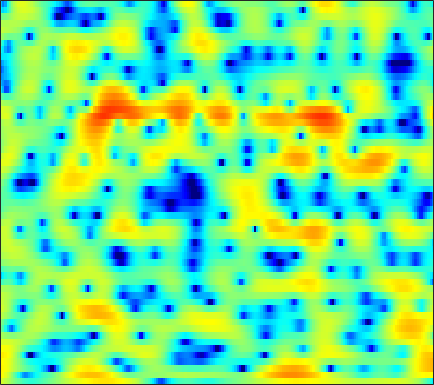

Values plotted in this chart, from the file beside it:
3.633, 3.2272, 2.6396, 1.9987, 1.4841, 0.77958, 0.041266, -0.52842, -1.2735, -1.9699, -2.5879, -2.983, -3.3701, -3.5746, -3.6085, -3.5121, -3.2787, -3.0417, -2.6616, -2.2465, -1.7862, -1.4495, -0.98051, -0.50082
5.613, 5.038, 4.145, 3.083, 2.16, 0.7392, -0.9338, -2.38, -4.598, -7.098, -9.475, -10.53, -10.25, -8.809, -7.629, -6.303, -5.252, -4.614, -3.924, -3.367, -2.874, -2.511, -2.002, -1.426
5.864, 5.546, 5.026, 4.408, 3.887, 3.128, 2.323, 1.707, 0.8817, 0.09139, -0.6397, -1.155, -1.766, -2.358, -2.793, -3.404, -4.093, -4.699, -5.699, -7.035, -8.886, -10.84, -14.95, -24.9
5.598, 5.387, 4.987, 4.45, 3.971, 3.225, 2.367, 1.664, 0.6509, -0.4134, -1.504, -2.305, -3.303, -4.159, -4.685, -5.158, -5.479, -5.643, -5.813, -5.96, -6.096, -6.161, -6.171, -6.046
6.099, 5.992, 5.684, 5.181, 4.668, 3.798, 2.673, 1.647, -0.02144, -2.178, -4.931, -7.659, -13.04, -25.84, -23.78, -14.06, -10.2, -8.489, -6.968, -6.02, -5.436, -5.118, -4.806, -4.541
5.007, 5.111, 5.08, 4.853, 4.568, 4.037, 3.325, 2.694, 1.718, 0.6221, -0.5089, -1.369, -2.402, -3.225, -3.675, -4.087, -4.378, -4.622, -5.051, -5.668, -6.535, -7.296, -8.495, -9.677
3.44, 3.565, 3.613, 3.549, 3.443, 3.235, 2.969, 2.747, 2.407, 2.031, 1.625, 1.29, 0.836, 0.3494, -0.04245, -0.6216, -1.305, -1.915, -2.878, -4.091, -5.654, -7.106, -9.546, -12.34
1.682, 1.394, 0.973, 0.5727, 0.3408, 0.2044, 0.2489, 0.3893, 0.6806, 0.9985, 1.281, 1.452, 1.596, 1.636, 1.598, 1.442, 1.164, 0.8826, 0.4187, -0.158, -0.7968, -1.304, -1.98, -2.563
-0.7236, -2.066, -4.444, -7.684, -10.55, -11.96, -8.732, -6.202, -3.632, -1.758, -0.382, 0.4146, 1.237, 1.813, 2.115, 2.364, 2.474, 2.466, 2.348, 2.134, 1.846, 1.59, 1.212, 0.8008
0.08765, -0.9332, -2.497, -4.103, -5.079, -5.575, -5.01, -4.163, -2.912, -1.74, -0.7074, -0.02589, 0.7646, 1.428, 1.844, 2.283, 2.584, 2.712, 2.736, 2.592, 2.292, 1.963, 1.38, 0.6392
2.565, 2.129, 1.439, 0.6694, 0.08392, -0.6591, -1.344, -1.789, -2.241, -2.409, -2.211, -1.8, -0.9919, -0.05013, 0.6496, 1.477, 2.127, 2.474, 2.734, 2.759, 2.51, 2.133, 1.377, 0.2403
3.389, 3.075, 2.452, 1.604, 0.789, -0.5826, -2.413, -4.211, -7.605, -13.35, -19.12, -12.89, -7.275, -3.906, -2.163, -0.4658, 0.6938, 1.3, 1.83, 2.085, 2.098, 1.97, 1.626, 1.121
3.05, 2.779, 2.269, 1.589, 0.9539, -0.03901, -1.21, -2.185, -3.491, -4.536, -4.897, -4.619, -3.718, -2.586, -1.791, -0.9078, -0.2668, 0.05231, 0.284, 0.3208, 0.2356, 0.1226, -0.05114, -0.1662
2.872, 2.665, 2.329, 1.925, 1.579, 1.085, 0.5933, 0.2508, -0.1387, -0.4029, -0.5059, -0.4781, -0.3346, -0.1328, 0.0009346, 0.1032, 0.05767, -0.1099, -0.5595, -1.309, -2.33, -3.234, -4.402, -5.014
1.702, 1.635, 1.508, 1.304, 1.098, 0.7378, 0.3463, 0.06669, -0.1878, -0.2539, -0.11, 0.1183, 0.5138, 0.9042, 1.13, 1.288, 1.208, 0.9489, 0.2801, -0.8685, -2.701, -4.689, -8.664, -14.02
-3.174, -2.481, -1.849, -1.666, -1.841, -2.536, -3.762, -5.008, -6.752, -7.372, -5.95, -4.3, -2.226, -0.5948, 0.3434, 1.222, 1.726, 1.881, 1.833, 1.54, 1.06, 0.6369, 0.1384, -0.0807
-7.555, -5.619, -4.068, -3.362, -3.327, -3.877, -5.203, -6.734, -9.315, -10.57, -8.231, -5.834, -3.177, -1.217, -0.1149, 0.9496, 1.661, 2.007, 2.256, 2.322, 2.272, 2.181, 2.037, 1.911
-2.841, -2.279, -1.637, -1.197, -1.029, -0.9891, -1.104, -1.235, -1.351, -1.262, -0.9249, -0.5332, 0.08096, 0.6893, 1.093, 1.501, 1.774, 1.891, 1.927, 1.827, 1.639, 1.437, 1.111, 0.7029
0.3099, 0.5835, 0.9138, 1.176, 1.329, 1.459, 1.532, 1.554, 1.565, 1.566, 1.57, 1.569, 1.553, 1.498, 1.417, 1.255, 1.013, 0.7801, 0.4253, 0.02338, -0.4321, -0.8024, -1.374, -2.067
1.722, 1.994, 2.3, 2.525, 2.647, 2.738, 2.751, 2.716, 2.614, 2.442, 2.207, 1.979, 1.592, 1.107, 0.6591, -0.02513, -0.8357, -1.514, -2.442, -3.304, -4.016, -4.394, -4.721, -4.95
2.3, 2.662, 3.008, 3.212, 3.277, 3.266, 3.157, 3.023, 2.778, 2.471, 2.085, 1.739, 1.171, 0.4352, -0.2526, -1.435, -2.956, -4.382, -6.823, -9.852, -12.56, -12.67, -10.39, -8.016
2.498, 2.9, 3.192, 3.236, 3.114, 2.801, 2.367, 2.015, 1.565, 1.188, 0.877, 0.6457, 0.2896, -0.2209, -0.7531, -1.734, -3.079, -4.359, -6.552, -9.167, -11.31, -11.2, -8.94, -6.379
2.752, 3.033, 3.076, 2.71, 2.159, 1.029, -0.5293, -1.861, -3.39, -3.841, -3.15, -2.405, -1.619, -1.238, -1.233, -1.522, -2.114, -2.65, -3.32, -3.821, -3.862, -3.574, -2.793, -1.764
2.902, 3.178, 3.163, 2.654, 1.906, 0.269, -2.37, -5.351, -11.47, -12.29, -6.793, -4.252, -2.323, -1.473, -1.367, -1.827, -2.854, -3.933, -5.444, -6.241, -5.522, -4.227, -2.308, -0.588
1.549, 2.097, 2.479, 2.487, 2.254, 1.68, 0.888, 0.2556, -0.4362, -0.7429, -0.6632, -0.4866, -0.332, -0.4543, -0.8335, -1.841, -3.557, -5.547, -9.522, -14.41, -10.69, -6.828, -3.296, -0.9693
-0.6549, 0.0765, 0.7716, 1.19, 1.341, 1.383, 1.29, 1.165, 0.9899, 0.8206, 0.6679, 0.5488, 0.3456, 0.05812, -0.2357, -0.7425, -1.351, -1.835, -2.356, -2.519, -2.189, -1.67, -0.818, 0.004421
-1.846, -1.214, -0.5839, -0.1716, 0.02927, 0.1643, 0.1922, 0.1697, 0.1009, 0.01477, -0.07238, -0.1348, -0.2077, -0.2787, -0.3204, -0.3602, -0.3792, -0.3509, -0.2685, -0.0791, 0.19, 0.4305, 0.7621, 1.053
-1.996, -1.64, -1.343, -1.223, -1.231, -1.337, -1.511, -1.657, -1.851, -1.996, -2.071, -2.07, -1.99, -1.822, -1.647, -1.348, -0.9799, -0.6648, -0.1981, 0.2868, 0.7784, 1.135, 1.568, 1.919
-1.618, -1.634, -1.847, -2.266, -2.709, -3.413, -4.192, -4.759, -5.393, -5.802, -5.942, -5.893, -5.646, -5.208, -4.779, -4.084, -3.222, -2.536, -1.553, -0.5894, 0.3364, 0.984, 1.766, 2.432
-0.9735, -1.357, -2.146, -3.286, -4.403, -6.273, -8.591, -10.5, -12.72, -13.62, -13.17, -12.57, -11.89, -11.31, -10.72, -9.498, -7.775, -6.31, -4.382, -2.58, -0.9771, 0.07878, 1.314, 2.372
0.1332, -0.4123, -1.467, -2.969, -4.442, -7.026, -10.61, -14.34, -21.26, -22.49, -18.5, -17.21, -17.44, -20.15, -24.76, -22.84, -14.88, -11.04, -7.303, -4.537, -2.349, -0.9849, 0.5495, 1.846
1.781, 1.35, 0.5253, -0.6151, -1.667, -3.335, -5.215, -6.673, -8.423, -9.786, -10.79, -11.46, -12.36, -13.2, -13.51, -12.68, -10.63, -8.805, -6.509, -4.471, -2.757, -1.639, -0.3231, 0.839
3.367, 3.188, 2.773, 2.131, 1.511, 0.5216, -0.6142, -1.542, -2.807, -4.07, -5.256, -6.069, -6.945, -7.437, -7.536, -7.194, -6.556, -5.842, -4.899, -3.966, -3.232, -2.781, -2.258, -1.689
4.016, 4.204, 4.263, 4.099, 3.81, 3.209, 2.355, 1.552, 0.2375, -1.336, -3.162, -4.681, -6.717, -8.281, -8.596, -7.853, -6.526, -5.633, -4.665, -4.253, -4.42, -5.008, -6.592, -8.937
2.611, 3.398, 4.106, 4.452, 4.483, 4.223, 3.613, 2.933, 1.684, -0.0102, -2.333, -4.664, -9.175, -17.29, -19.18, -11.29, -7.296, -5.546, -4.229, -3.763, -3.992, -4.653, -6.173, -8.28
0.2085, 1.45, 2.629, 3.328, 3.6, 3.659, 3.408, 3.023, 2.263, 1.221, -0.05314, -1.097, -2.487, -3.554, -3.897, -3.815, -3.296, -2.877, -2.519, -2.374, -2.514, -2.757, -3.143, -3.49
0.03936, 0.9155, 1.827, 2.474, 2.778, 2.973, 2.947, 2.789, 2.437, 1.95, 1.386, 0.9462, 0.4005, -0.05608, -0.317, -0.5576, -0.7236, -0.8606, -1.024, -1.28, -1.662, -2.032, -2.659, -3.359
0.7047, 1.232, 1.8, 2.216, 2.417, 2.537, 2.503, 2.407, 2.203, 1.962, 1.69, 1.475, 1.203, 0.9541, 0.7625, 0.5385, 0.2804, 0.07852, -0.2171, -0.6158, -1.111, -1.595, -2.461, -3.676
0.9389, 1.41, 1.89, 2.116, 2.144, 2.009, 1.734, 1.494, 1.179, 0.9395, 0.8039, 0.7599, 0.7171, 0.6577, 0.5891, 0.4386, 0.2759, 0.1583, -0.06831, -0.2946, -0.5837, -0.8639, -1.366, -2.115
1.245, 1.967, 2.479, 2.49, 2.19, 1.427, 0.2989, -0.6939, -1.87, -2.368, -2.025, -1.483, -0.7843, -0.3964, -0.3062, -0.4563, -0.7787, -0.9792, -1.116, -0.9311, -0.579, -0.2653, 0.06359, 0.2316
3.077, 3.679, 3.915, 3.609, 2.959, 1.449, -1.121, -4.213, -12, -19.37, -7.442, -4.208, -1.984, -1.176, -1.279, -2.273, -4.358, -6.537, -8.174, -5.972, -2.879, -1.091, 0.5993, 1.689
3.589, 3.631, 3.495, 3.077, 2.57, 1.607, 0.3556, -0.6939, -1.893, -2.398, -2.048, -1.537, -1.09, -1.12, -1.601, -2.924, -4.989, -7.02, -8.572, -6.673, -3.824, -2.063, -0.3396, 0.753
1.924, 1.641, 1.331, 1.047, 0.8737, 0.6671, 0.5045, 0.4073, 0.2994, 0.2941, 0.335, 0.3426, 0.2707, 0.02286, -0.288, -0.8696, -1.538, -2, -2.379, -2.422, -2.136, -1.796, -1.225, -0.6439
-1.071, -1.769, -2.395, -2.448, -2.131, -1.393, -0.5504, 0.05829, 0.7642, 1.318, 1.7, 1.863, 1.938, 1.813, 1.599, 1.157, 0.5097, -0.04557, -0.8962, -1.815, -2.676, -3.16, -3.341, -2.785
-6.277, -8.88, -13.28, -12.86, -9.242, -5.303, -2.53, -0.9731, 0.6365, 1.78, 2.571, 2.973, 3.251, 3.262, 3.088, 2.609, 1.833, 1.013, -0.5079, -2.661, -5.91, -9.654, -15.89, -10.26
-8.695, -10.03, -11.5, -10.83, -8.948, -6.081, -3.573, -2.009, -0.3404, 0.9359, 1.875, 2.377, 2.79, 2.931, 2.859, 2.521, 1.909, 1.237, 0.06204, -1.466, -3.285, -4.615, -5.548, -4.668
-10.2, -9.587, -8.619, -7.454, -6.442, -4.965, -3.479, -2.429, -1.183, -0.1173, 0.7318, 1.216, 1.678, 1.922, 1.972, 1.864, 1.564, 1.235, 0.7044, 0.1052, -0.4479, -0.7443, -0.8992, -0.7378
-12.33, -10.52, -8.591, -6.996, -5.904, -4.555, -3.297, -2.43, -1.371, -0.4507, 0.3092, 0.7739, 1.244, 1.544, 1.66, 1.679, 1.555, 1.391, 1.081, 0.7314, 0.393, 0.1801, 0.01156, 0.0004974
-10.11, -8.871, -7.448, -6.133, -5.206, -4.003, -2.852, -2.039, -1.024, -0.1403, 0.6084, 1.075, 1.556, 1.878, 2.016, 2.064, 1.956, 1.776, 1.402, 0.9018, 0.3057, -0.1794, -0.7669, -1.137
-6.498, -6.419, -6.196, -5.699, -5.075, -3.972, -2.715, -1.761, -0.5997, 0.3892, 1.188, 1.668, 2.168, 2.509, 2.67, 2.742, 2.645, 2.431, 1.928, 1.114, -0.0854, -1.308, -3.439, -5.96
-4.804, -6.397, -9.039, -11.15, -10.28, -7.102, -4.234, -2.591, -0.9863, 0.1154, 0.8442, 1.222, 1.597, 1.911, 2.131, 2.387, 2.538, 2.529, 2.278, 1.656, 0.5457, -0.68, -3.06, -6.368
-2.444, -4.278, -7.369, -9.941, -9.257, -6.357, -3.89, -2.611, -1.614, -1.258, -1.434, -1.799, -2.33, -2.394, -1.953, -0.8988, 0.2109, 0.8975, 1.487, 1.706, 1.574, 1.306, 0.8425, 0.4464
1.372, 0.6959, -0.121, -0.6451, -0.7949, -0.7327, -0.5792, -0.5779, -0.9004, -1.811, -3.595, -5.834, -11.39, -23.76, -12.56, -5.96, -2.537, -0.9225, 0.4543, 1.24, 1.62, 1.705, 1.682, 1.587
2.855, 2.602, 2.301, 2.059, 1.902, 1.717, 1.482, 1.214, 0.6808, -0.1495, -1.317, -2.377, -3.723, -4.283, -3.886, -2.631, -1.295, -0.511, 0.2444, 0.618, 0.6696, 0.5319, 0.1524, -0.3475
1.974, 1.947, 1.959, 2.014, 2.079, 2.154, 2.176, 2.141, 1.99, 1.731, 1.379, 1.087, 0.7573, 0.5312, 0.461, 0.4692, 0.4892, 0.4614, 0.2935, -0.09821, -0.7682, -1.453, -2.659, -4.181
-0.6083, -0.5729, -0.2889, 0.2567, 0.7703, 1.457, 2.059, 2.418, 2.747, 2.913, 2.941, 2.888, 2.725, 2.486, 2.273, 1.922, 1.492, 1.114, 0.4344, -0.4497, -1.621, -2.74, -4.642, -7.243
-6.093, -7.066, -6.24, -3.705, -1.837, 0.1947, 1.692, 2.504, 3.264, 3.699, 3.879, 3.875, 3.704, 3.394, 3.073, 2.544, 1.919, 1.37, 0.5466, -0.4176, -1.548, -2.561, -4.175, -6.175
-8.048, -10.89, -9.161, -4.525, -1.923, 0.532, 2.172, 3.011, 3.736, 4.09, 4.133, 3.992, 3.628, 3.076, 2.558, 1.777, 0.9119, 0.2389, -0.5908, -1.346, -2.021, -2.516, -3.204, -3.983
